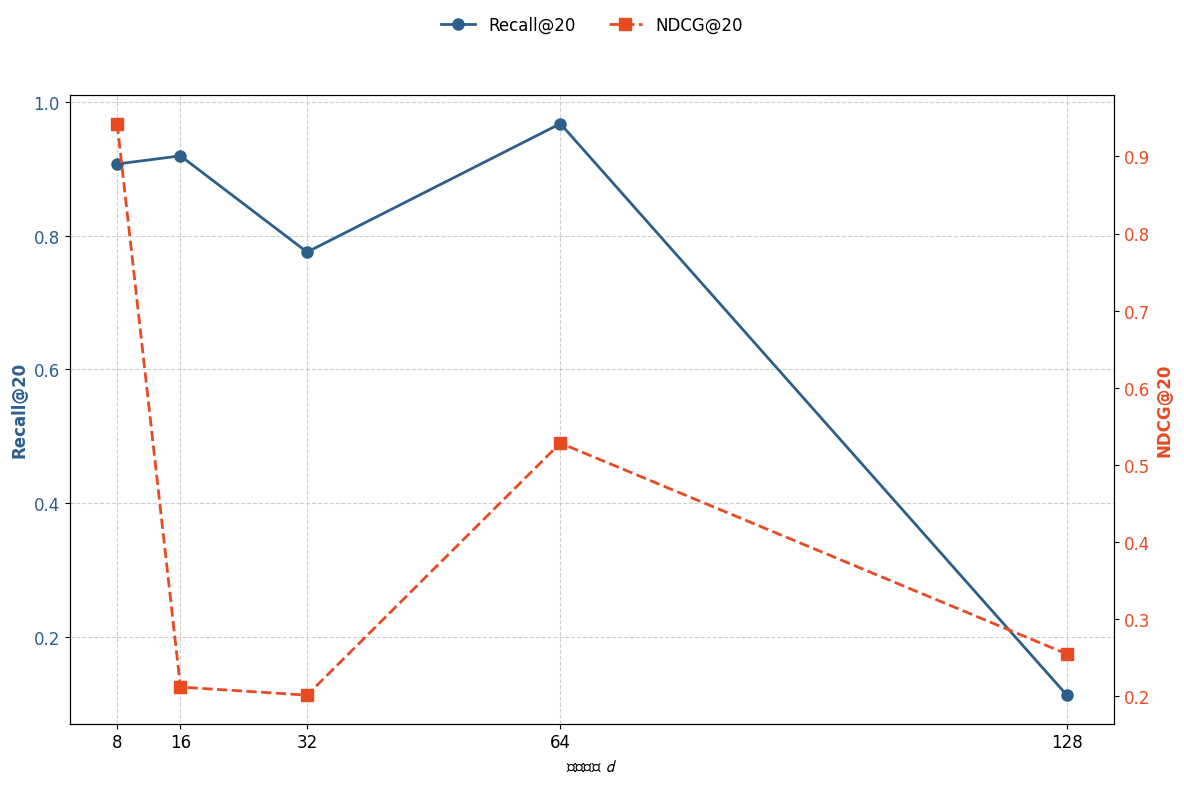

Source code (Python):
import matplotlib.pyplot as plt
import numpy as np
plt.rcParams.update({'font.family': 'Times New Roman', 'font.size': 12})  # 设置学术字体
plt.rcParams['font.family'] = 'SimHei'


# 生成模拟数据（带可重复性的随机种子）
dim = [8,16,32,64,128]
recall_scores = np.random.rand(len(dim))
ndcg_scores = np.random.rand(len(dim))

# 创建画布与坐标轴
fig, ax1 = plt.subplots(figsize=(12, 8))
ax1.grid(True, linestyle='--', alpha=0.6)  # 添加网格线

# 绘制Recall曲线（左轴）
ax1.set_xlabel('嵌入维度 $\mathcal{d}$', fontweight='bold')
ax1.set_ylabel('Recall@20', color='#2C5F8A', fontweight='bold')
line1, = ax1.plot(dim, recall_scores,
                 color='#2C5F8A', marker='o',
                 markersize=8, linewidth=2,
                 linestyle='-', label='Recall@20')

# 设置左轴刻度参数
ax1.tick_params(axis='y', labelcolor='#2C5F8A')
ax1.set_xticks(dim)  # 确保X轴显示整数

# 创建右轴绘制NDCG曲线
ax2 = ax1.twinx()
ax2.set_ylabel('NDCG@20', color='#E84A22', fontweight='bold')
line2, = ax2.plot(dim, ndcg_scores,
                 color='#E84A22', marker='s',
                 markersize=8, linewidth=2,
                 linestyle='--', label='NDCG@20')

# 设置右轴刻度参数
ax2.tick_params(axis='y', labelcolor='#E84A22')

# 合并图例
lines = [line1, line2]
labels = [l.get_label() for l in lines]
ax1.legend(lines, labels,
          loc='upper center',
          bbox_to_anchor=(0.5, 1.15),
          ncol=2, frameon=False)

# 添加分析标注
# ax1.text(6, 0.52, 'Optimal Layer=3',
#         fontstyle='italic', color='#333333',
#         bbox=dict(facecolor='white', alpha=0.8, edgecolor='none'))

# 图表美化
plt.tight_layout()

# 保存矢量图格式（适合论文投稿）
# plt.savefig('gnn_layer_ablation.pdf', bbox_inches='tight', dpi=300)
plt.savefig('ssl_ablation.png', transparent=True, bbox_inches='tight', dpi=300)
plt.show()